Run: headless pygame with SDL's dummy video driver; simulated clock (each Clock.tick advances the game by its frame time, no real sleeping); random seed 0; keys injected as events and as key.get_pressed() state; no mouse input; restart key C tapped at the start of phases 3 and 4.
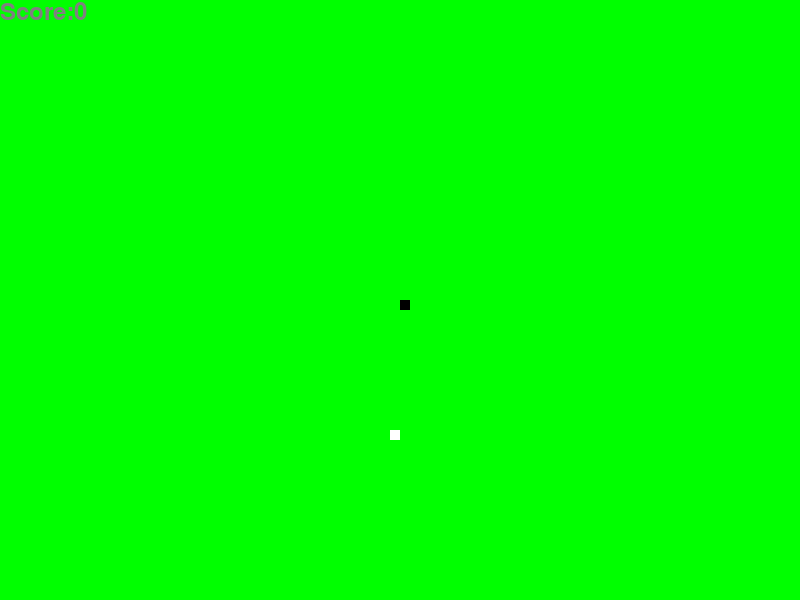
Frame 1 of 4 · flips 1–60 · no input
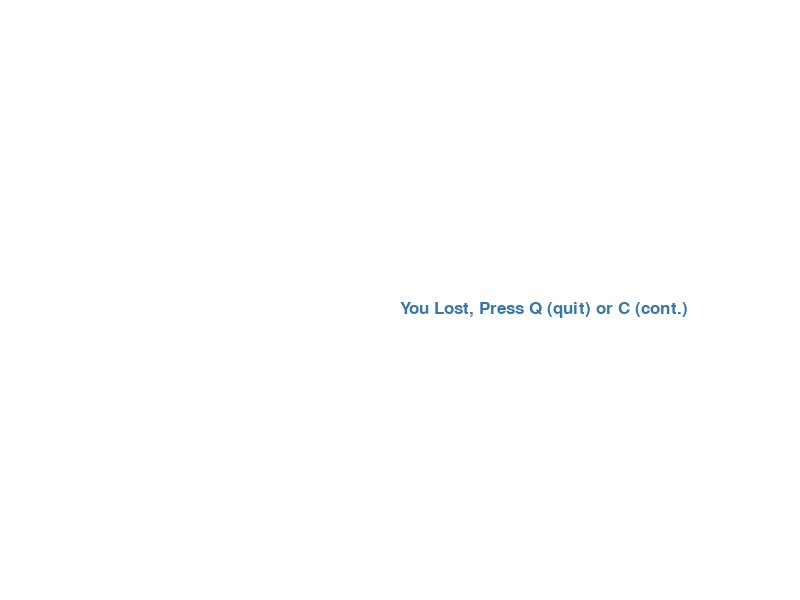
Frame 2 of 4 · flips 61–180 · tapped SPACE, RETURN · held RIGHT (→), D
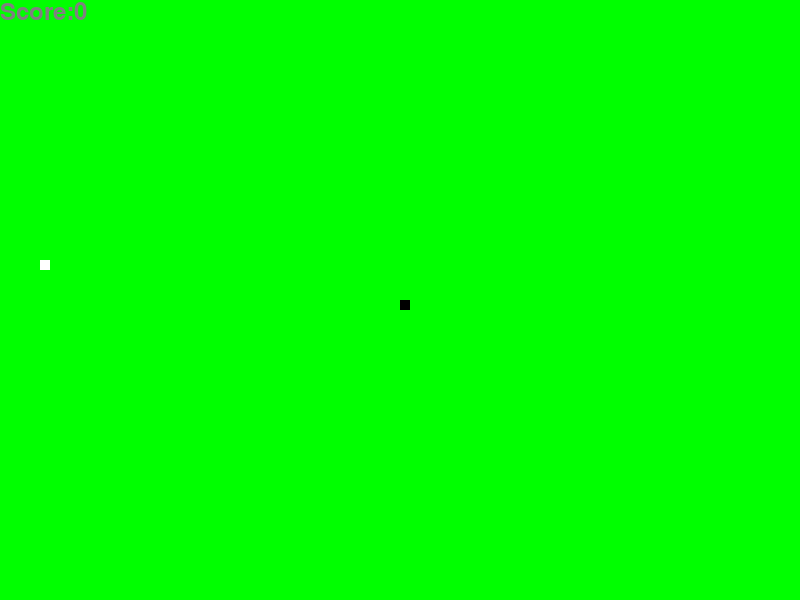
Frame 3 of 4 · flips 181–300 · tapped C · held DOWN (↓), S
Frame 4 of 4 · flips 301–420 · tapped C · held LEFT (←), A, UP (↑), W · screen same as frame 2, image omitted

The pygame program that drew these frames:

import argparse	
import os
import sys
import pygame
import time
import random
	
####
pygame.init()
	
####
white = (255,255,255)
black = (0,0 ,0)
blue = (55,118,171)
green = (0,255,0) 
gray = (128, 128, 128)
	
dis_width = 800
dis_height = 600
	
snake_block = 10
snake_speed = 10
	
######
	
dis=pygame.display.set_mode((dis_width,dis_height))
# pygame.display.update()
pygame.display.set_caption('snake')
clock = pygame.time.Clock()
	
font_style = pygame.font.SysFont(None,25)
score_font = pygame.font.SysFont(None,35)
	
def your_score(score):
	value = score_font.render("Score:" + str(score), True, gray)
	dis.blit(value, [0, 0])
	
def our_snake(snake_block, snake_list):
    for x in snake_list:
        pygame.draw.rect(dis, black, [x[0], x[1], snake_block, snake_block])
	
def message(msg,color):
    mesg = font_style.render(msg,True,color)
    dis.blit(mesg, [dis_width/2, dis_height/2])
	
def game_loop():
	    game_over = False
	    game_close = False
	
	    x1 = dis_width/2
	    y1 = dis_height/2
	
	    x1_change = 0
	    y1_change = 0
	
	    snake_list = []
	    length_of_snake = 1
	
	    foodx = round(random.randrange(0, dis_width - snake_block) / 10.0) * 10.0
	    foody = round(random.randrange(0, dis_height - snake_block) / 10.0) * 10.0
	
	    while not game_over:
	
	        while game_close == True:
	            dis.fill(white)
	            message("You Lost, Press Q (quit) or C (cont.)", blue)
	            pygame.display.update()
	
	            for event in pygame.event.get():
	                if event.type == pygame.KEYDOWN:
	                    if event.key == pygame.K_q:
	                        game_over = True
	                        game_close = False
	                    if event.key == pygame.K_c:
	                        game_loop()
	
	        for event in pygame.event.get():
	            print(event) # demo only
	            if event.type == pygame.QUIT:
	                game_over = True
	            if event.type == pygame.KEYDOWN:
	                if event.key == pygame.K_LEFT:
	                    x1_change=-snake_block
	                    y1_change=0
	                if event.key == pygame.K_RIGHT:
	                    x1_change=snake_block
	                    y1_change=0
	                if event.key == pygame.K_UP:
	                    x1_change=0
	                    y1_change=-snake_block
	                if event.key == pygame.K_DOWN:
	                    x1_change=0
	                    y1_change=snake_block
	        
	        if x1 >= dis_width or x1 < 0 or y1 >= dis_height or y1 < 0:
	            game_close = True
	        
	        x1 += x1_change
	        y1 += y1_change
	        dis.fill(green)
	        pygame.draw.rect(dis,white,[foodx,foody,snake_block,snake_block])
	        snake_head = []
	
	        snake_head.append(x1)
	        snake_head.append(y1)
	        snake_list.append(snake_head)
	
	        if len(snake_list) > length_of_snake:
	            del snake_list[0]
	
	        for x in snake_list[:-1]:
	            if x == snake_head:
	                game_close = True
	
	        our_snake(snake_block, snake_list)
	
	        your_score(length_of_snake - 1)
	
	
	        # pygame.draw.rect(dis,black,[x1,y1,snake_block,snake_block])
	        pygame.display.update()
	
	        if x1 == foodx and y1 == foody:
	            foodx = round(random.randrange(0, dis_width - snake_block) / 10.0) * 10.0
	            foody = round(random.randrange(0, dis_height - snake_block) / 10.0) * 10.0
	            length_of_snake += 1
	
	            # snake_speed = snake_speed + 10
	
	
	        clock.tick(snake_speed)
	
	    pygame.quit()
	    quit()
	
game_loop()
	
	# message("You Lost",blue)
	# pygame.display.update()
	# time.sleep(2)

	####
if __name__ == '__main__':
	parser = argparse.ArgumentParser()
	parser.add_argument ('--id', type=str, default='anonymous', help='id')
	parser.add_argument ('--file', type=str, default='file.txt', help='file')
	args = parser.parse_args()
